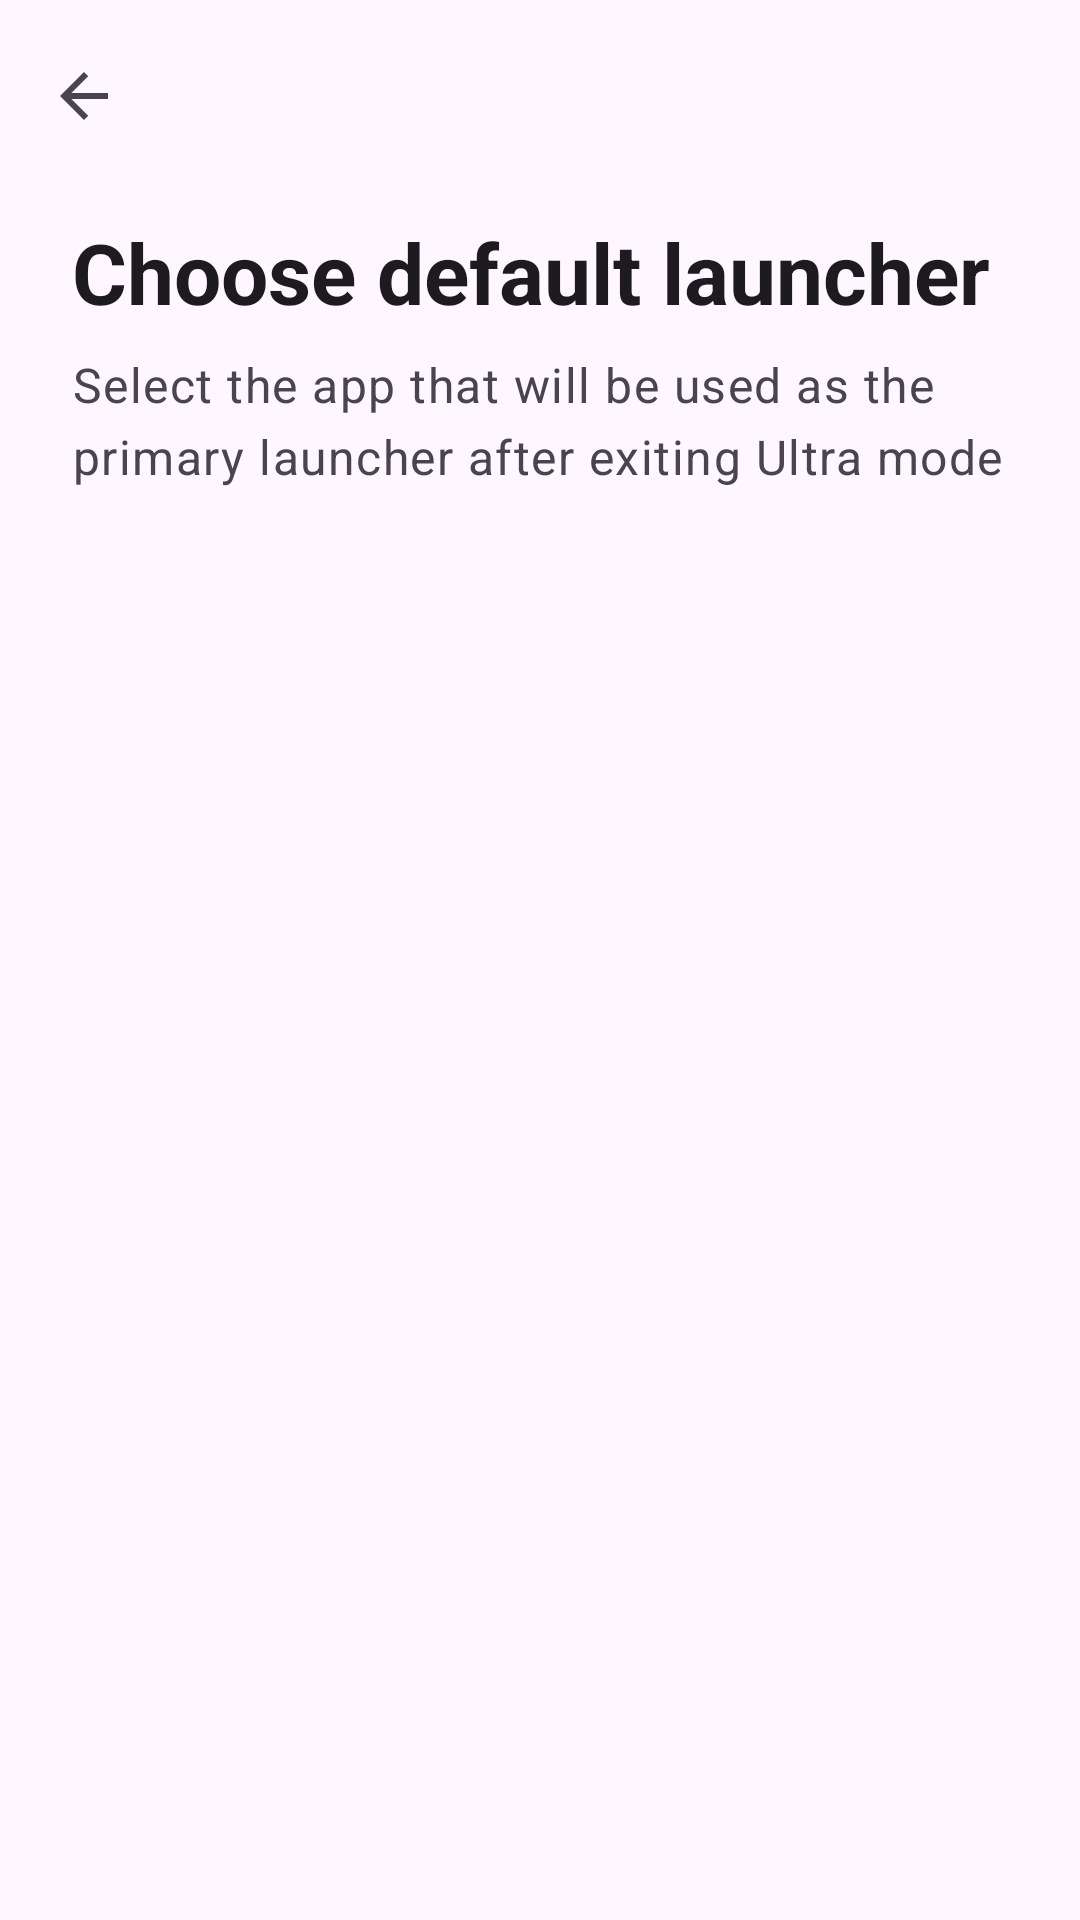

Produce the Android XML layout that renders to this screen, including the resource entries it uses.
<!-- AndroidManifest.xml: application theme Theme.GerenciamentoDeEnergia -->
<!-- res/layout/activity_launcher_selection.xml -->
<?xml version="1.0" encoding="utf-8"?>
<androidx.coordinatorlayout.widget.CoordinatorLayout
    xmlns:android="http://schemas.android.com/apk/res/android"
    xmlns:app="http://schemas.android.com/apk/res-auto"
    android:layout_width="match_parent"
    android:layout_height="match_parent"
    android:fitsSystemWindows="true"
    android:background="?android:attr/colorBackground">

    <com.google.android.material.appbar.AppBarLayout
        android:layout_width="match_parent"
        android:layout_height="wrap_content"
        android:fitsSystemWindows="true"
        android:background="@android:color/transparent"
        app:elevation="0dp">

        <com.google.android.material.appbar.CollapsingToolbarLayout
            android:id="@+id/collapsing_toolbar"
            android:layout_width="match_parent"
            android:layout_height="wrap_content"
            app:layout_scrollFlags="scroll|exitUntilCollapsed"
            app:contentScrim="?attr/colorSurface"
            android:background="@android:color/transparent"
            app:titleEnabled="false">

            
            <com.google.android.material.appbar.MaterialToolbar
                android:id="@+id/toolbar"
                android:layout_width="match_parent"
                android:layout_height="?attr/actionBarSize"
                app:navigationIcon="?attr/homeAsUpIndicator"
                android:background="@android:color/transparent"
                app:layout_collapseMode="pin" />

            <LinearLayout
                android:layout_width="match_parent"
                android:layout_height="wrap_content"
                android:orientation="vertical"
                android:paddingStart="24dp"
                android:paddingEnd="24dp"
                android:paddingTop="72dp"
                android:paddingBottom="24dp"
                app:layout_collapseMode="parallax">

                <TextView
                    android:layout_width="wrap_content"
                    android:layout_height="wrap_content"
                    android:text="@string/launcher_selection_activity_title"
                    android:textAppearance="?attr/textAppearanceHeadlineMedium"
                    android:textColor="?android:attr/textColorPrimary"
                    android:textStyle="bold" />

                <TextView
                    android:layout_width="wrap_content"
                    android:layout_height="wrap_content"
                    android:layout_marginTop="8dp"
                    android:text="@string/launcher_selection_activity_subtitle"
                    android:textAppearance="?attr/textAppearanceBodyLarge"
                    android:textColor="?android:attr/textColorSecondary" />
            </LinearLayout>

        </com.google.android.material.appbar.CollapsingToolbarLayout>

    </com.google.android.material.appbar.AppBarLayout>

    <androidx.recyclerview.widget.RecyclerView
        android:id="@+id/rv_launchers"
        android:layout_width="match_parent"
        android:layout_height="match_parent"
        android:clipToPadding="false"
        android:paddingTop="8dp"
        android:paddingStart="16dp"
        android:paddingEnd="16dp"
        android:paddingBottom="100dp"
        app:layout_behavior="@string/appbar_scrolling_view_behavior" />

</androidx.coordinatorlayout.widget.CoordinatorLayout>
<!-- resources referenced by this layout -->
<resources>
  <string name="launcher_selection_activity_subtitle">Select the app that will be used as the primary launcher after exiting Ultra mode</string>
  <string name="launcher_selection_activity_title">Choose default launcher</string>
  <style name="Theme.GerenciamentoDeEnergia" parent="Theme.Material3.DayNight.NoActionBar">
          <item name="colorPrimary">@color/purple_500</item>
          <item name="colorPrimaryVariant">@color/purple_700</item>
          <item name="colorOnPrimary">@color/white</item>
          <item name="colorSecondary">@color/teal_200</item>
          <item name="colorSecondaryVariant">@color/teal_700</item>
          <item name="colorOnSecondary">@color/black</item>
          <item name="android:statusBarColor">?attr/colorPrimaryVariant</item>
      </style>
  <!-- not gathered from this repository: default colours our renderer supplied (Android Studio template values) -->
  <color name="purple_500">#FF6200EE</color>
  <color name="purple_700">#FF3700B3</color>
  <color name="teal_200">#FF03DAC5</color>
  <color name="teal_700">#FF018786</color>
  <color name="black">#FF000000</color>
  <color name="white">#FFFFFFFF</color>
</resources>
